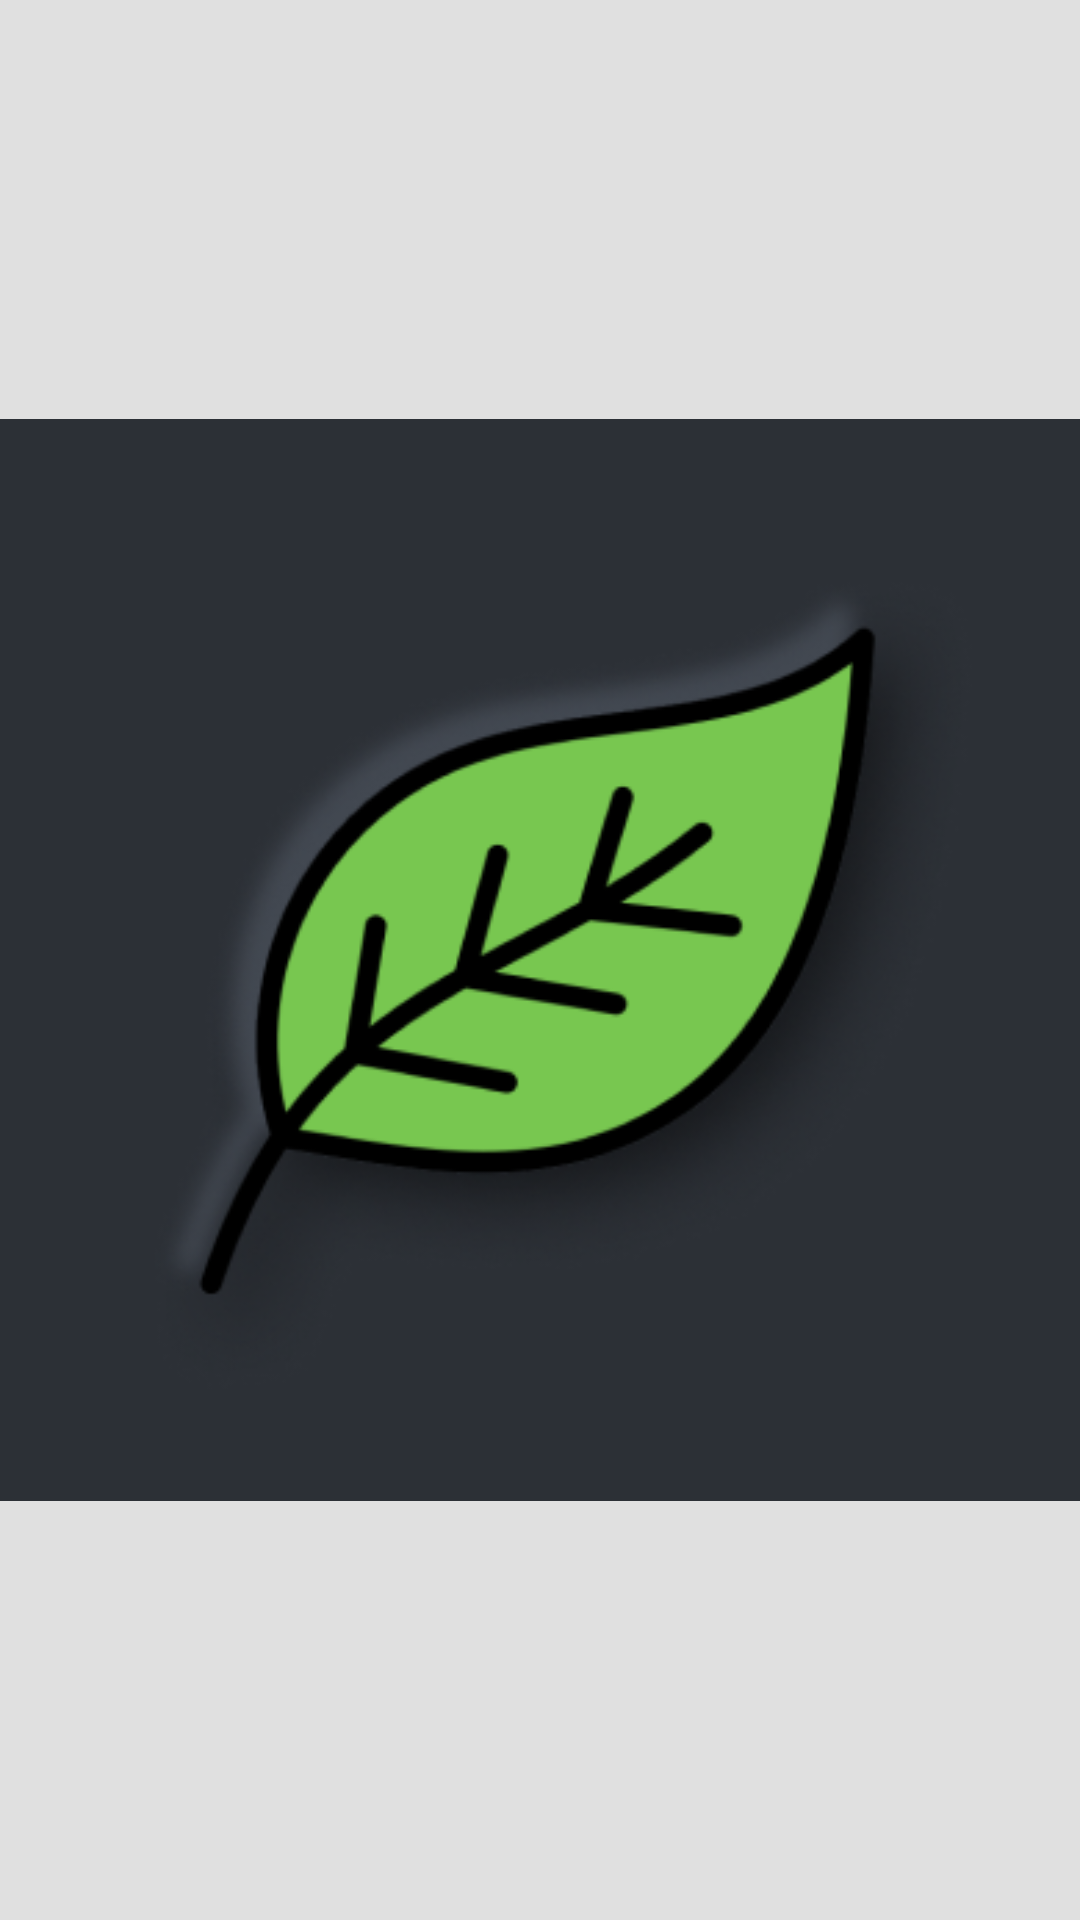

Produce the Android XML layout that renders to this screen, including the resource entries it uses.
<!-- AndroidManifest.xml: application theme Theme.SmokeDetection -->
<!-- res/layout/fragment_control.xml -->
<?xml version="1.0" encoding="utf-8"?>

<androidx.constraintlayout.widget.ConstraintLayout xmlns:android="http://schemas.android.com/apk/res/android"
    xmlns:app="http://schemas.android.com/apk/res-auto"
    xmlns:tools="http://schemas.android.com/tools"
    android:layout_width="match_parent"
    android:layout_height="match_parent"
    android:background="@color/ecozy_main">

    <ImageView
        android:id="@+id/ivAlert"
        android:layout_width="match_parent"
        android:layout_height="match_parent"

        android:src="@drawable/peace"
        android:scaleType="fitCenter"
        />

</androidx.constraintlayout.widget.ConstraintLayout>
<!-- resources referenced by this layout -->
<resources>
  <color name="ecozy_main">#E0E0E0</color>
  <!-- drawable peace: png bitmap (drawable, 43963 bytes) -->
  <style name="Theme.SmokeDetection" parent="Theme.MaterialComponents.DayNight.NoActionBar">
          
          <item name="colorPrimary">@color/purple_500</item>
          <item name="colorPrimaryVariant">@color/purple_700</item>
          <item name="colorOnPrimary">@color/white</item>
          
          <item name="colorSecondary">@color/teal_200</item>
          <item name="colorSecondaryVariant">@color/teal_700</item>
          <item name="colorOnSecondary">@color/ecozy_orange</item>
          
          <item name="android:statusBarColor">?attr/colorPrimaryVariant</item>
          
          <item name="android:windowFullscreen">true</item>
      </style>
  <color name="purple_500">#FF6200EE</color>
  <color name="purple_700">#FF3700B3</color>
  <color name="white">#FFFFFFFF</color>
  <color name="teal_200">#FF03DAC5</color>
  <color name="teal_700">#0C799A</color>
  <color name="ecozy_orange">#ff732d</color>
</resources>
